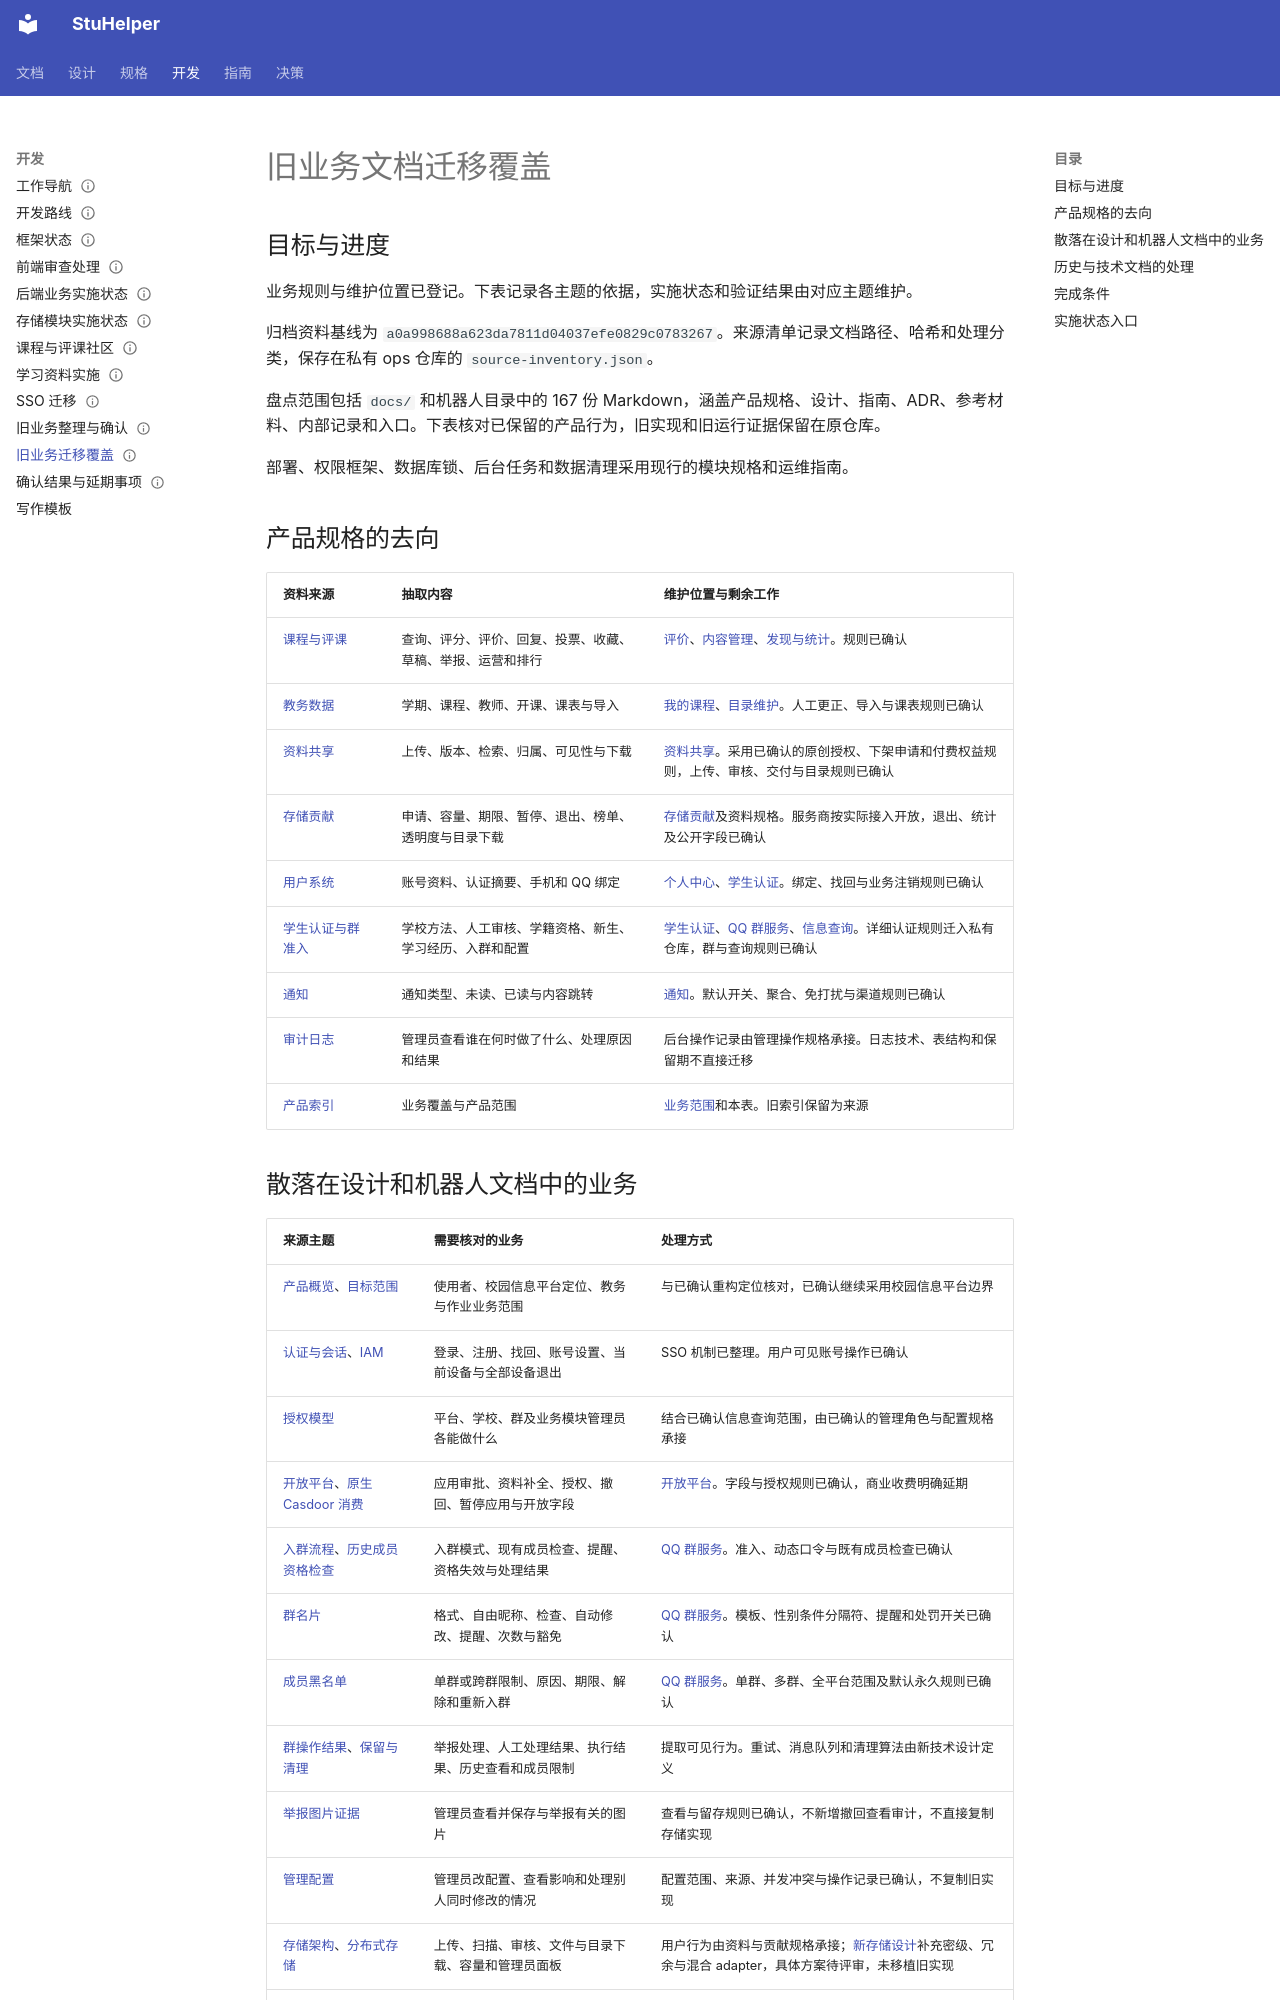

repository: StuHelper/stuhelper · page: development/business-migration-coverage/index.html · generator: mkdocs

---
type: development
status: Accepted
updated: 2026-11-21
---

# 旧业务文档迁移覆盖

## 目标与进度

业务规则与维护位置已登记。下表记录各主题的依据，实施状态和验证结果由对应主题维护。

归档资料基线为 `a0a998688a623da7811d04037efe0829c0783267`。来源清单记录文档路径、哈希和处理分类，保存在私有 ops 仓库的 `source-inventory.json`。

盘点范围包括 `docs/` 和机器人目录中的 167 份 Markdown，涵盖产品规格、设计、指南、ADR、参考材料、内部记录和入口。下表核对已保留的产品行为，旧实现和旧运行证据保留在原仓库。

部署、权限框架、数据库锁、后台任务和数据清理采用现行的模块规格和运维指南。

## 产品规格的去向

| 资料来源 | 抽取内容 | 维护位置与剩余工作 |
| --- | --- | --- |
| [课程与评课](https://github.com/StuHelper/StuHelper-legacy/blob/a0a998688a623da7811d04037efe0829c0783267/docs/product-specs/course-review.md) | 查询、评分、评价、回复、投票、收藏、草稿、举报、运营和排行 | [评价](../spec/academic-content.md)、[内容管理](../spec/content-management.md)、[发现与统计](../spec/discovery-and-statistics.md)。规则已确认 |
| [教务数据](https://github.com/StuHelper/StuHelper-legacy/blob/a0a998688a623da7811d04037efe0829c0783267/docs/product-specs/academics-data-integration.md) | 学期、课程、教师、开课、课表与导入 | [我的课程](../spec/my-courses.md)、[目录维护](../spec/catalog-operations.md)。人工更正、导入与课表规则已确认 |
| [资料共享](https://github.com/StuHelper/StuHelper-legacy/blob/a0a998688a623da7811d04037efe0829c0783267/docs/product-specs/resource-sharing.md) | 上传、版本、检索、归属、可见性与下载 | [资料共享](../spec/resource-sharing.md)。采用已确认的原创授权、下架申请和付费权益规则，上传、审核、交付与目录规则已确认 |
| [存储贡献](https://github.com/StuHelper/StuHelper-legacy/blob/a0a998688a623da7811d04037efe0829c0783267/docs/product-specs/storage-contribution.md) | 申请、容量、期限、暂停、退出、榜单、透明度与目录下载 | [存储贡献](../spec/storage-contribution.md)及资料规格。服务商按实际接入开放，退出、统计及公开字段已确认 |
| [用户系统](https://github.com/StuHelper/StuHelper-legacy/blob/a0a998688a623da7811d04037efe0829c0783267/docs/product-specs/user-system.md) | 账号资料、认证摘要、手机和 QQ 绑定 | [个人中心](../spec/personal-center.md)、[学生认证](../spec/student-verification.md)。绑定、找回与业务注销规则已确认 |
| [学生认证与群准入](https://github.com/StuHelper/StuHelper-legacy/blob/a0a998688a623da7811d04037efe0829c0783267/docs/product-specs/student-verification-and-group-admission.md) | 学校方法、人工审核、学籍资格、新生、学习经历、入群和配置 | [学生认证](../spec/student-verification.md)、[QQ 群服务](../spec/qq-group-services.md)、[信息查询](../spec/information-query.md)。详细认证规则迁入私有仓库，群与查询规则已确认 |
| [通知](https://github.com/StuHelper/StuHelper-legacy/blob/a0a998688a623da7811d04037efe0829c0783267/docs/product-specs/notification.md) | 通知类型、未读、已读与内容跳转 | [通知](../spec/notifications.md)。默认开关、聚合、免打扰与渠道规则已确认 |
| [审计日志](https://github.com/StuHelper/StuHelper-legacy/blob/a0a998688a623da7811d04037efe0829c0783267/docs/product-specs/audit-logging.md) | 管理员查看谁在何时做了什么、处理原因和结果 | 后台操作记录由管理操作规格承接。日志技术、表结构和保留期不直接迁移 |
| [产品索引](https://github.com/StuHelper/StuHelper-legacy/blob/a0a998688a623da7811d04037efe0829c0783267/docs/product-specs/index.md) | 业务覆盖与产品范围 | [业务范围](../design/business-scope.md)和本表。旧索引保留为来源 |
